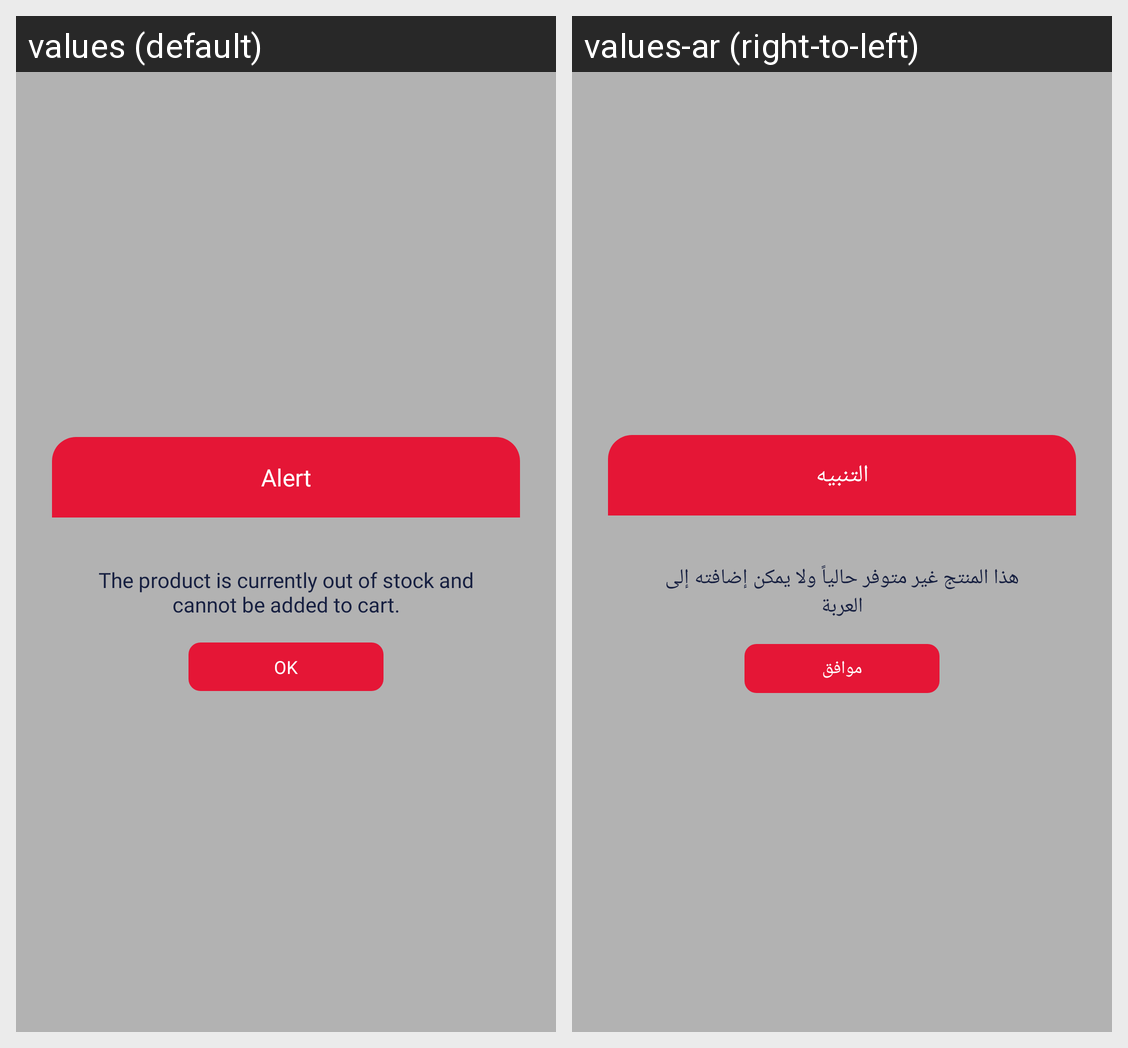

This grid shows one Android layout under two languages. Give, for every string resource on the screen, its name, the default text and each shown locale's text.
Android screen res/layout/layout_dialog_disabled_cart.xml rendered under 2 locales, left to right: values (default), values-ar (right-to-left). Device: Nexus 5 (rendered at 1080×1920; each locale shown at half size, 540×960, under a caption strip naming it); theme AceAppTheme.
Strings drawn on this screen, with the default value and each locale's value (text and hints the layout hard-codes, and strings that could not be matched under every locale, appear in the picture but are not listed):

alert
  values: Alert
  values-ar: التنبيه

product_currently_out_of_stock
  values: The product is currently out of stock and cannot be added to cart.
  values-ar: هذا المنتج غير متوفر حالياً ولا يمكن إضافته إلى العربة

ok
  values: OK
  values-ar: موافق
